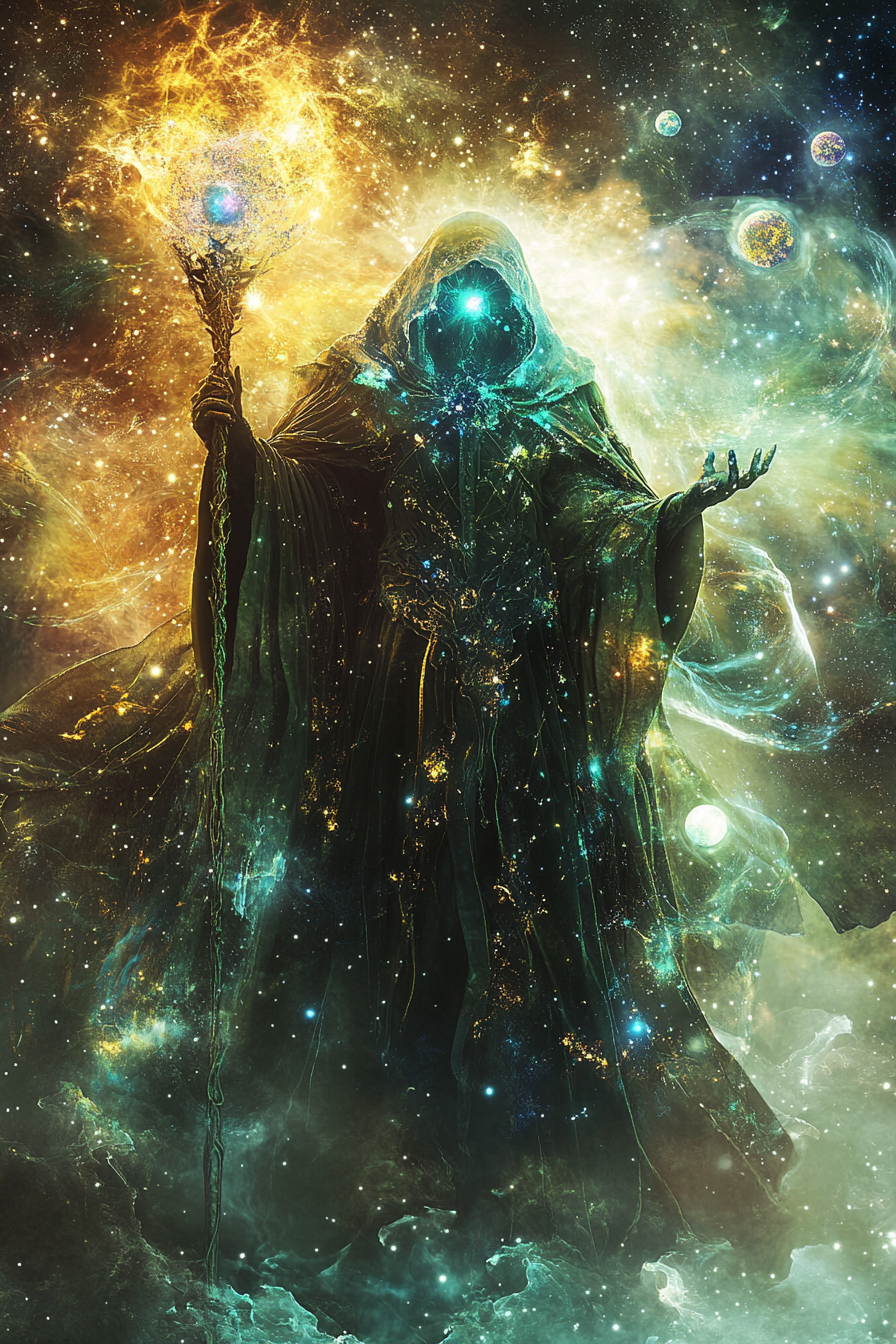
Generation parameters embedded in this image by Midjourney (PNG 'Description' text chunk):
An astral oracle with eyes glowing with cosmic knowledge, holding a staff that channels the constellations' wisdom and adorned in robes veiled with nebula patterns. Surrounded by celestial energies and floating orbs of starlight, emanating an aura of prophecy --ar 2:3 --v 6.1 Job ID: c2ca608a-e149-4b06-929f-813cd2f5e99d